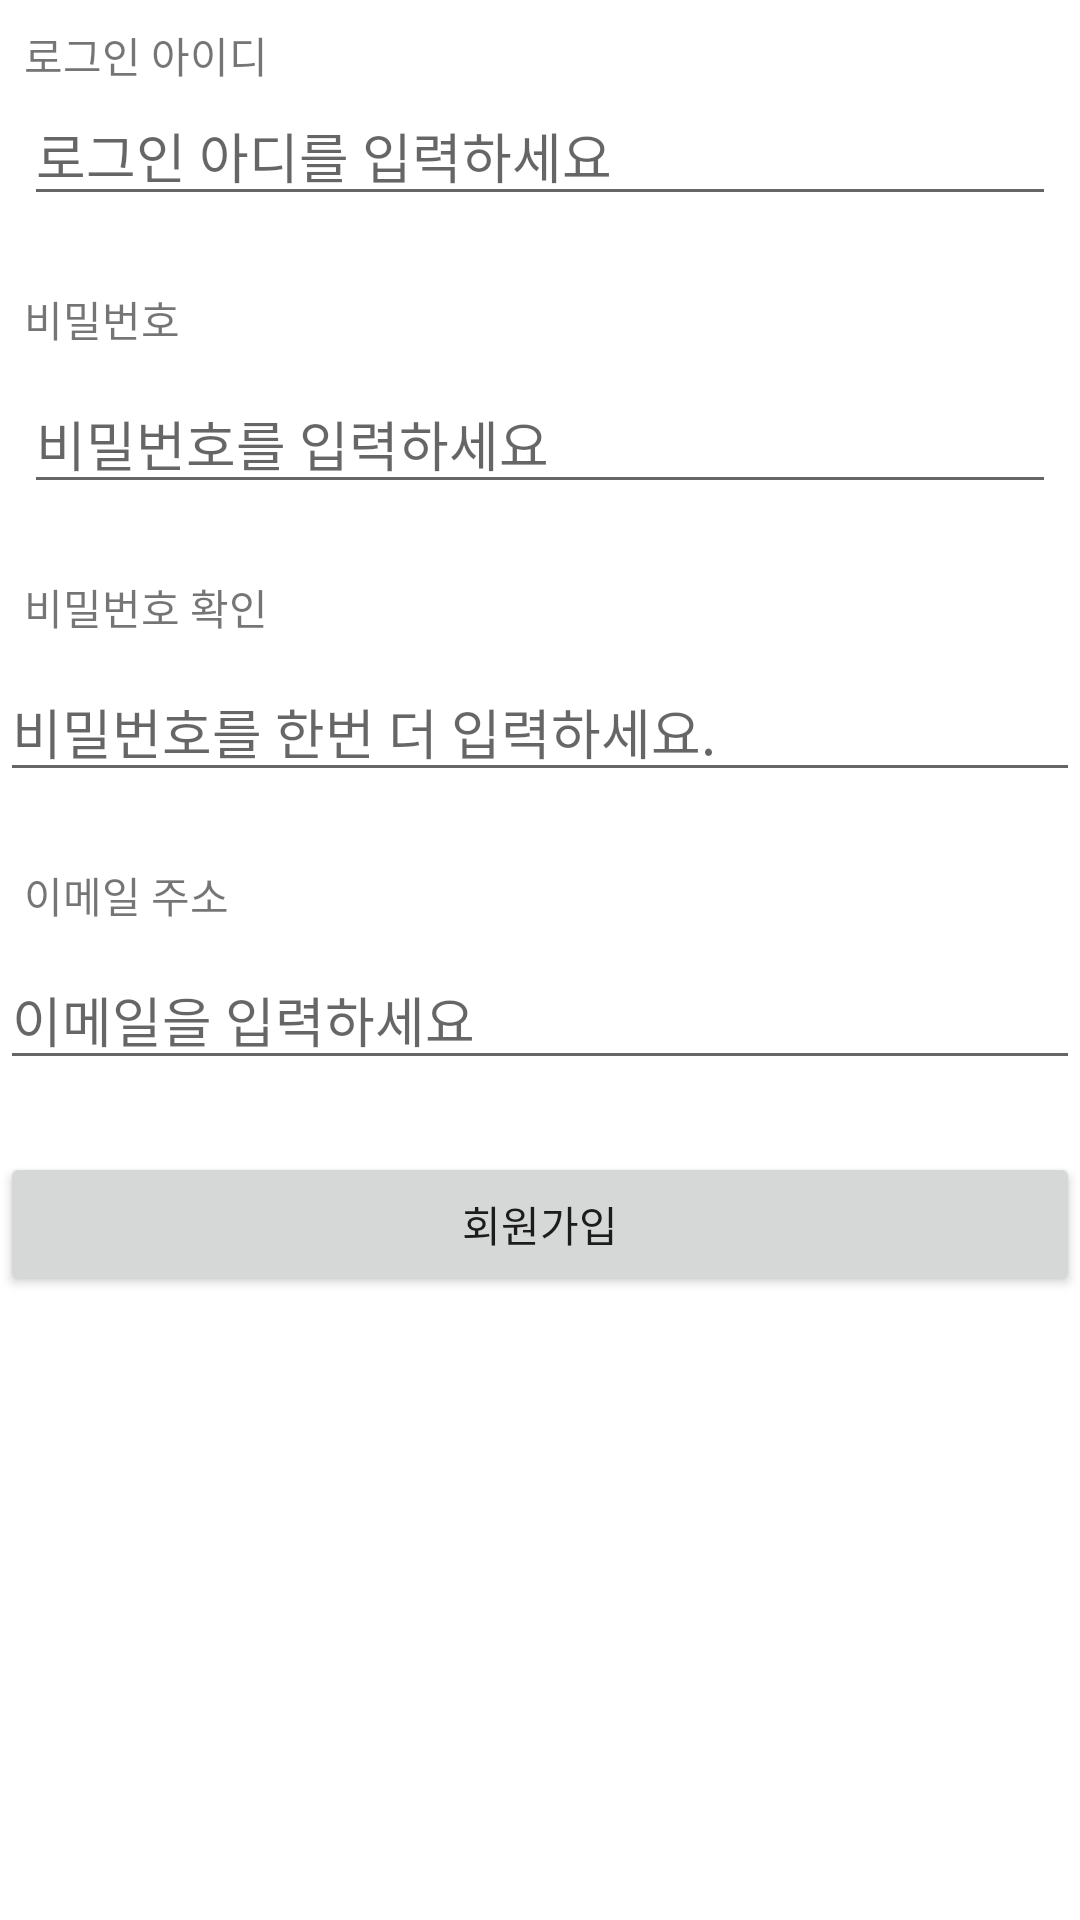

Produce the Android XML layout that renders to this screen, including the resource entries it uses.
<!-- AndroidManifest.xml: application theme Theme.E02Views -->
<!-- res/layout/activity_signup.xml -->
<?xml version="1.0" encoding="utf-8"?>
<androidx.constraintlayout.widget.ConstraintLayout xmlns:android="http://schemas.android.com/apk/res/android"
    xmlns:app="http://schemas.android.com/apk/res-auto"
    xmlns:tools="http://schemas.android.com/tools"
    android:layout_width="match_parent"
    android:layout_height="match_parent"
    tools:context=".SignUPActivity">

    <TextView
        android:id="@+id/textView_loginId"
        android:layout_width="wrap_content"
        android:layout_height="wrap_content"
        android:layout_marginStart="8dp"
        android:layout_marginTop="8dp"
        android:text="@string/loginId"
        app:layout_constraintStart_toStartOf="parent"
        app:layout_constraintTop_toTopOf="parent" />

    <EditText
        android:id="@+id/editText_loginId"
        android:layout_width="0dp"
        android:layout_height="wrap_content"
        android:layout_marginStart="8dp"
        android:layout_marginEnd="8dp"
        android:height="48dp"
        android:ems="10"
        android:hint="@string/input_loginId"
        android:inputType="textUri|textPersonName"
        app:layout_constraintEnd_toEndOf="parent"
        app:layout_constraintStart_toStartOf="parent"
        app:layout_constraintTop_toBottomOf="@+id/textView_loginId" />

    <TextView
        android:id="@+id/textView_password"
        android:layout_width="wrap_content"
        android:layout_height="wrap_content"
        android:layout_marginStart="8dp"
        android:layout_marginTop="24dp"
        android:text="@string/password"
        app:layout_constraintStart_toStartOf="parent"
        app:layout_constraintTop_toBottomOf="@+id/editText_loginId" />

    <EditText
        android:id="@+id/editText_password"
        android:layout_width="0dp"
        android:layout_height="wrap_content"
        android:layout_marginStart="8dp"
        android:layout_marginTop="8dp"
        android:layout_marginEnd="8dp"
        android:ems="10"
        android:hint="@string/password_input"
        android:inputType="textPassword"
        app:layout_constraintEnd_toEndOf="parent"
        app:layout_constraintHorizontal_bias="0.0"
        app:layout_constraintStart_toStartOf="parent"
        app:layout_constraintTop_toBottomOf="@+id/textView_password" />

    <TextView
        android:id="@+id/textView_password2"
        android:layout_width="wrap_content"
        android:layout_height="wrap_content"
        android:layout_marginStart="8dp"
        android:layout_marginTop="24dp"
        android:text="@string/password2"
        app:layout_constraintStart_toStartOf="parent"
        app:layout_constraintTop_toBottomOf="@+id/editText_password" />

    <EditText
        android:id="@+id/editText_password2"
        android:layout_width="0dp"
        android:layout_height="wrap_content"
        android:layout_marginTop="8dp"
        android:ems="10"
        android:hint="@string/password_input2"
        android:inputType="textPassword"
        app:layout_constraintEnd_toEndOf="parent"
        app:layout_constraintStart_toStartOf="parent"
        app:layout_constraintTop_toBottomOf="@+id/textView_password2" />

    <TextView
        android:id="@+id/textView_email"
        android:layout_width="wrap_content"
        android:layout_height="wrap_content"
        android:layout_marginStart="8dp"
        android:layout_marginTop="24dp"
        android:text="@string/email"
        app:layout_constraintStart_toStartOf="parent"
        app:layout_constraintTop_toBottomOf="@+id/editText_password2" />

    <EditText
        android:id="@+id/editText_email"
        android:layout_width="0dp"
        android:layout_height="wrap_content"
        android:layout_marginTop="8dp"
        android:ems="10"
        android:hint="@string/email_input"
        android:inputType="textEmailAddress"
        app:layout_constraintEnd_toEndOf="parent"
        app:layout_constraintStart_toStartOf="parent"
        app:layout_constraintTop_toBottomOf="@+id/textView_email" />

    <Button
        android:id="@+id/button"
        android:layout_width="0dp"
        android:layout_height="wrap_content"
        android:layout_marginTop="24dp"
        android:text="@string/signUp"
        app:layout_constraintEnd_toEndOf="parent"
        app:layout_constraintStart_toStartOf="parent"
        app:layout_constraintTop_toBottomOf="@+id/editText_email" />

</androidx.constraintlayout.widget.ConstraintLayout>
<!-- resources referenced by this layout -->
<resources>
  <string name="email">이메일 주소</string>
  <string name="email_input">이메일을 입력하세요</string>
  <string name="input_loginId">로그인 아디를 입력하세요</string>
  <string name="loginId">로그인 아이디</string>
  <string name="password">비밀번호</string>
  <string name="password2">비밀번호 확인</string>
  <string name="password_input">비밀번호를 입력하세요</string>
  <string name="password_input2">비밀번호를 한번 더 입력하세요.</string>
  <string name="signUp">회원가입</string>
  <style name="Theme.E02Views" parent="Theme.MaterialComponents.DayNight.DarkActionBar">
          
          <item name="colorPrimary">@color/purple_500</item>
          <item name="colorPrimaryVariant">@color/purple_700</item>
          <item name="colorOnPrimary">@color/white</item>
          
          <item name="colorSecondary">@color/teal_200</item>
          <item name="colorSecondaryVariant">@color/teal_700</item>
          <item name="colorOnSecondary">@color/black</item>
          
          <item name="android:statusBarColor">?attr/colorPrimaryVariant</item>
          
      </style>
  <color name="purple_500">#FF6200EE</color>
  <color name="purple_700">#FF3700B3</color>
  <color name="white">#FFFFFFFF</color>
  <color name="teal_200">#FF03DAC5</color>
  <color name="teal_700">#FF018786</color>
  <color name="black">#FF000000</color>
</resources>
